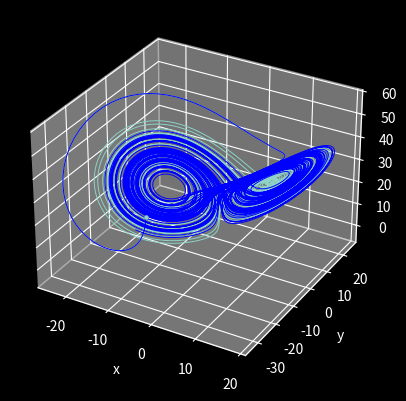

Write the Python code that produced this figure.
import numpy as np
import matplotlib.pyplot as plt

sigma = 10
beta = 8/3
rho = 28


def calc_new_state(prev_state, delta_t=0.005):
    # State vector for the Lorenz attractor
    state_dt = np.array([sigma*(prev_state[1] - prev_state[0]),
                         prev_state[0]*(rho - prev_state[2]) - prev_state[1],
                         prev_state[0]*prev_state[1] - beta*prev_state[2]])
    
    new_state = prev_state + delta_t * state_dt
    
    return new_state


def calculate_path(init_state, time=50):
    state_array = np.array([init_state])

    old_state = np.array(init_state)
    for i in range(0, time*200):
        new_state = calc_new_state(old_state)
        state_array = np.append(state_array, [new_state], axis=0)
        old_state = new_state

    state_array = state_array.T

    return state_array
    

# Initialize plot
plt.style.use('dark_background')
ax = plt.axes(projection="3d")

# Plot and label 3D surface
ax.set(xlabel='x', ylabel='y', zlabel='z')

init_point = (-20,5,-3)
x,y,z = init_point
states = calculate_path(init_point, time=60)
ax.scatter(x,y,z, marker=".", color="#8DD3C7")
ax.plot(states[0], states[1], states[2], linewidth=0.7)

init_point2 = (-20,5,-3.001)
x2,y2,z2 = init_point2
states2 = calculate_path(init_point2, time=60)
ax.scatter(x2,y2,z2, marker=".", color="#0000FF")
ax.plot(states2[0], states2[1], states2[2], linewidth=0.7, color="blue")

plt.show()